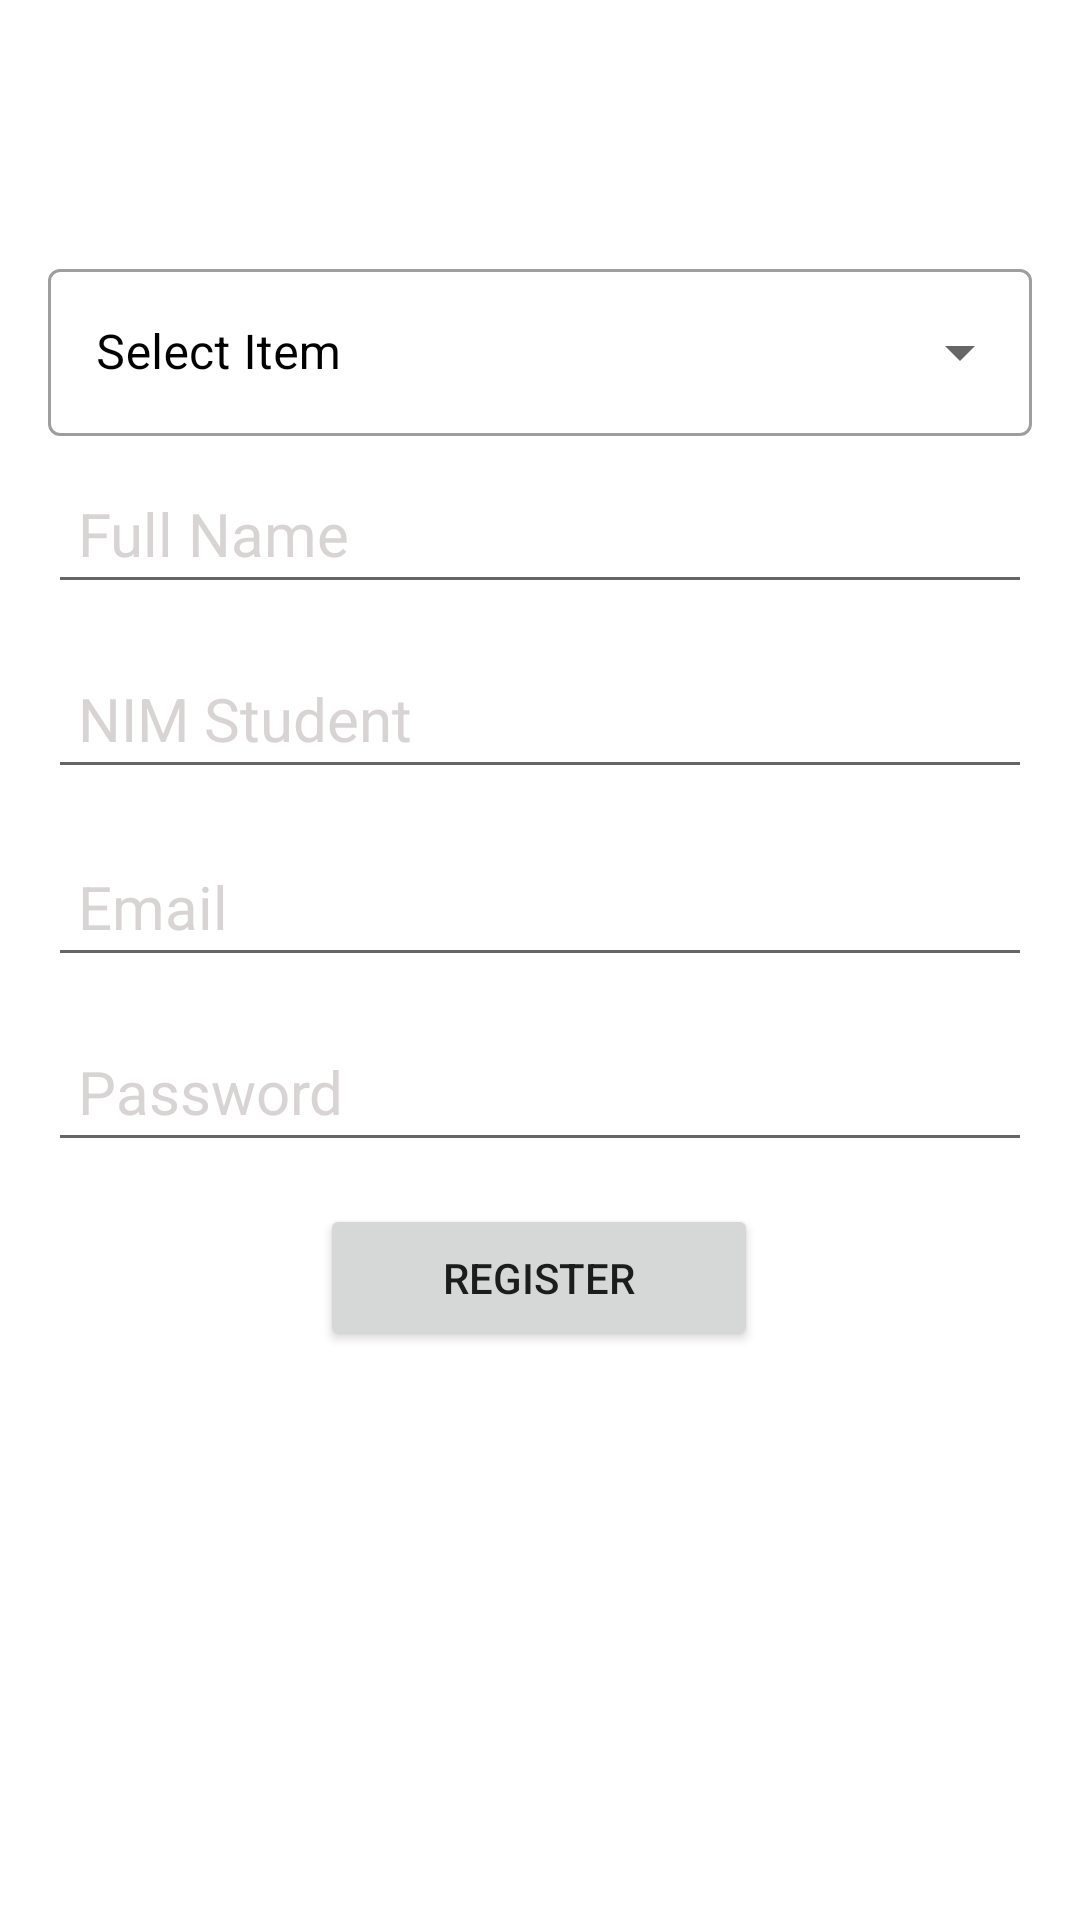

Here is an Android app screen rendered from its layout file. Give the layout XML and the strings, colors and styles it references.
<!-- AndroidManifest.xml: application theme Theme.UNetApplication -->
<!-- res/layout/activity_register.xml -->
<?xml version="1.0" encoding="utf-8"?>
<androidx.constraintlayout.widget.ConstraintLayout xmlns:android="http://schemas.android.com/apk/res/android"
    xmlns:app="http://schemas.android.com/apk/res-auto"
    xmlns:tools="http://schemas.android.com/tools"
    android:layout_width="match_parent"
    android:layout_height="match_parent"
    android:background="@drawable/background_logreg"
    tools:context=".Register">

    <TextView
        android:layout_width="wrap_content"
        android:layout_height="wrap_content"
        android:text="UNIVERSITY NETWORK"
        android:textColor="@color/white"
        android:textSize="22dp"
        app:layout_constraintBottom_toBottomOf="parent"
        app:layout_constraintEnd_toEndOf="parent"
        app:layout_constraintHorizontal_bias="0.497"
        app:layout_constraintStart_toStartOf="parent"
        app:layout_constraintTop_toTopOf="parent"
        app:layout_constraintVertical_bias="0.022" />


    <com.google.android.material.textfield.TextInputLayout
        android:id="@+id/textInputLayout"
        style="@style/Widget.MaterialComponents.TextInputLayout.OutlinedBox.ExposedDropdownMenu"
        android:layout_width="match_parent"
        android:layout_height="wrap_content"
        android:layout_margin="16dp"
        android:background="@color/white"
        android:hint="@string/select"
        android:textColorHint="@color/black"
        app:layout_constraintBottom_toBottomOf="parent"
        app:layout_constraintEnd_toEndOf="parent"
        app:layout_constraintHorizontal_bias="0.0"
        app:layout_constraintStart_toStartOf="parent"
        app:layout_constraintTop_toTopOf="parent"
        app:layout_constraintVertical_bias="0.125">

        <AutoCompleteTextView
            android:id="@+id/auto_complete_text"
            android:layout_width="match_parent"
            android:layout_height="wrap_content"
            android:textColor="@color/black"
            android:inputType="none" />
    </com.google.android.material.textfield.TextInputLayout>

    <EditText
        android:id="@+id/FullNameReg"
        android:layout_width="0dp"
        android:layout_height="wrap_content"
        android:layout_marginStart="16dp"
        android:layout_marginEnd="16dp"
        android:ems="10"
        android:hint="Full Name"
        android:inputType="textPersonName"
        android:padding="10dp"
        android:textColor="@color/white"
        android:textColorHint="#D8D4D4"
        android:textSize="20sp"
        app:layout_constraintBottom_toBottomOf="parent"
        app:layout_constraintEnd_toEndOf="parent"
        app:layout_constraintHorizontal_bias="0.0"
        app:layout_constraintStart_toStartOf="parent"
        app:layout_constraintTop_toTopOf="parent"
        app:layout_constraintVertical_bias="0.26" />

    <EditText
        android:id="@+id/NIMReg"
        android:layout_width="0dp"
        android:layout_height="wrap_content"
        android:layout_marginStart="16dp"
        android:layout_marginEnd="16dp"
        android:ems="10"
        android:hint="NIM Student"
        android:inputType="textPersonName"
        android:padding="10dp"
        android:textColor="@color/white"
        android:textColorHint="#D8D4D4"
        android:textSize="20sp"
        app:layout_constraintBottom_toBottomOf="parent"
        app:layout_constraintEnd_toEndOf="parent"
        app:layout_constraintHorizontal_bias="0.0"
        app:layout_constraintStart_toStartOf="parent"
        app:layout_constraintTop_toTopOf="parent"
        app:layout_constraintVertical_bias="0.364" />

    <EditText
        android:id="@+id/EmailReg"
        android:layout_width="0dp"
        android:layout_height="wrap_content"
        android:layout_marginStart="16dp"
        android:layout_marginEnd="16dp"
        android:ems="10"
        android:hint="Email"
        android:inputType="textPersonName"
        android:padding="10dp"
        android:textColor="@color/white"
        android:textColorHint="#D8D4D4"
        android:textSize="20sp"
        app:layout_constraintBottom_toBottomOf="parent"
        app:layout_constraintEnd_toEndOf="parent"
        app:layout_constraintHorizontal_bias="0.0"
        app:layout_constraintStart_toStartOf="parent"
        app:layout_constraintTop_toTopOf="parent"
        app:layout_constraintVertical_bias="0.47" />

    <EditText
        android:id="@+id/PasswordReg"
        android:layout_width="0dp"
        android:layout_height="wrap_content"
        android:layout_marginStart="16dp"
        android:layout_marginEnd="16dp"
        android:ems="10"
        android:hint="Password"
        android:inputType="textPassword"
        android:padding="10dp"
        android:textColor="@color/white"
        android:textColorHint="#D8D4D4"
        android:textSize="20sp"
        app:layout_constraintBottom_toBottomOf="parent"
        app:layout_constraintEnd_toEndOf="parent"
        app:layout_constraintHorizontal_bias="0.0"
        app:layout_constraintStart_toStartOf="parent"
        app:layout_constraintTop_toTopOf="parent"
        app:layout_constraintVertical_bias="0.574" />

    <Button
        android:id="@+id/buttonRegister"
        android:layout_width="146dp"
        android:layout_height="49dp"
        android:text="Register"
        app:layout_constraintBottom_toBottomOf="parent"
        app:layout_constraintEnd_toEndOf="parent"
        app:layout_constraintHorizontal_bias="0.498"
        app:layout_constraintStart_toStartOf="parent"
        app:layout_constraintTop_toTopOf="parent"
        app:layout_constraintVertical_bias="0.679" />


</androidx.constraintlayout.widget.ConstraintLayout>
<!-- resources referenced by this layout -->
<resources>
  <color name="black">#FF000000</color>
  <color name="white">#FFFFFFFF</color>
  <string name="select">Select Item</string>
  <style name="Theme.UNetApplication" parent="Theme.MaterialComponents.DayNight.NoActionBar">
          
          <item name="colorPrimary">@color/purple_500</item>
          <item name="colorPrimaryVariant">@color/purple_700</item>
          <item name="colorOnPrimary">@color/white</item>
          
          <item name="colorSecondary">@color/teal_200</item>
          <item name="colorSecondaryVariant">@color/teal_700</item>
          <item name="colorOnSecondary">@color/black</item>
          
          <item name="android:statusBarColor">?attr/colorPrimaryVariant</item>
          
      </style>
  <color name="purple_500">#FF6200EE</color>
  <color name="purple_700">#FF3700B3</color>
  <color name="teal_200">#FF03DAC5</color>
  <color name="teal_700">#FF018786</color>
</resources>
